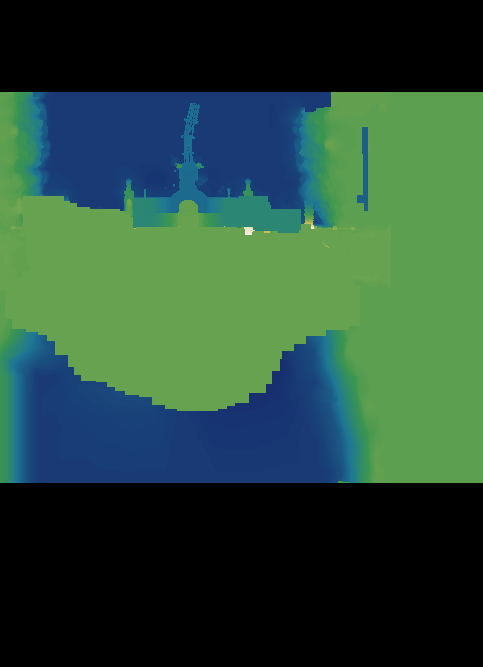

The data file committed next to this chart (first rows):
source	layout_generated (walk_layer.build_heigh…
grid	sim_1.tsv
width	483
height	667
format	i16 LE, row-major, levels of 7.8125 worl…
min	-70
max	55
